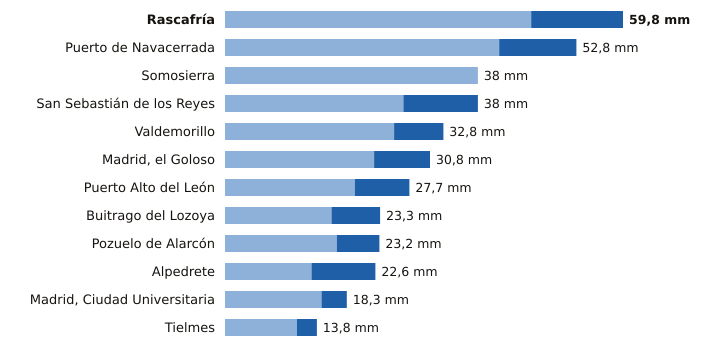

Source data for this figure (header and first rows):
estacion, provincia, indicativo, mm_6_dias_anteriores, mm_hoy, mm_7_dias, horas_de_hoy
Rascafría, Madrid, 3104Y, 46.0, 13.8, 59.8, 13
Puerto de Navacerrada, Madrid, 2462, 41.2, 11.6, 52.8, 15
Somosierra, Madrid, 3111D, 38.0, 0.0, 38.0, 15
San Sebastián de los Reyes, Madrid, 3125Y, 26.8, 11.2, 38.0, 15
Valdemorillo, Madrid, 3343Y, 25.4, 7.4, 32.8, 15
Madrid, el Goloso, Madrid, 3126Y, 22.4, 8.4, 30.8, 14
Puerto Alto del León, Madrid, 3266A, 19.5, 8.2, 27.7, 15
Buitrago del Lozoya, Madrid, 3110C, 16.0, 7.3, 23.3, 15
Pozuelo de Alarcón, Madrid, 3194Y, 16.8, 6.4, 23.2, 13
Alpedrete, Madrid, 3268C, 13.0, 9.6, 22.6, 15
Madrid, Ciudad Universitaria, Madrid, 3194U, 14.5, 3.8, 18.3, 15
Tielmes, Madrid, 3229Y, 10.8, 3.0, 13.8, 14
